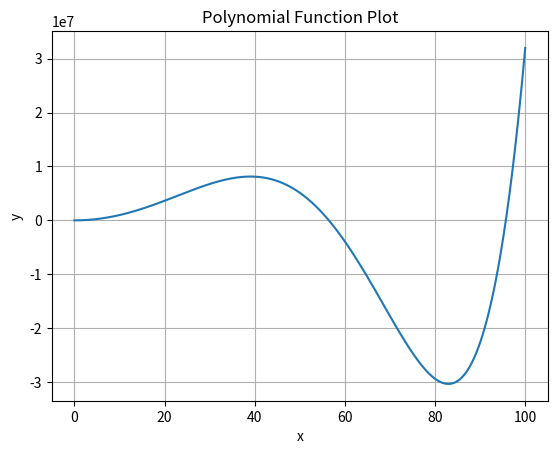

Write the Python code that produced this figure.
# pip install matplotlib
# 任何一條曲線，都可以用一元多階方程式表示
# 上下凹凸點更多也可以，但公式會變很得猙獰，也很長很複雜

import numpy as np
import pylab as plt

# 定義數據範圍
x = np.linspace(0, 100, 1_000_000)

# 定義函數
y = 0.001 * (x ** 6) - 0.1 * (x ** 5) - 0.68 * (x ** 4) + 10000 * (x ** 2) + 2

# 繪製圖形
plt.plot(x, y)
plt.title("Polynomial Function Plot")
plt.xlabel("x")
plt.ylabel("y")
plt.grid(True)  # 添加網格線以便於觀察
plt.show()
